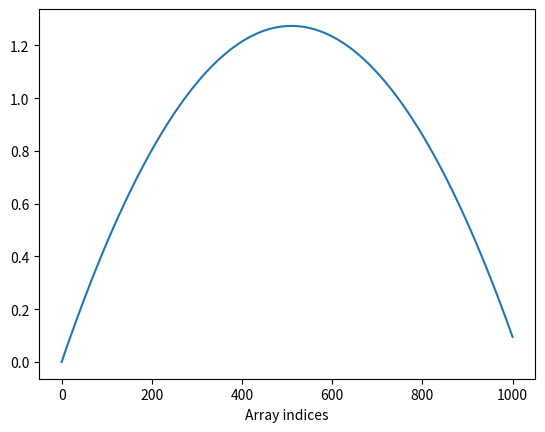

Source code (Python):
# Example on page 22.

from numpy.core.function_base import linspace

import matplotlib.pyplot as plt;

v0 = 5;
g = 9.81;

t = linspace(0, 1, 1001);

y = v0 * t - 0.5 * g * t ** 2;

# plt.plot(t, y);  # plots all y coordinates vs. all t coordinates
# plt.xlabel('t (s)');  # places the text t (s) on x-axis
# plt.ylabel('y (m)');  # places the text y (m) on y-axis

plt.plot(y);
plt.xlabel('Array indices');
plt.show();